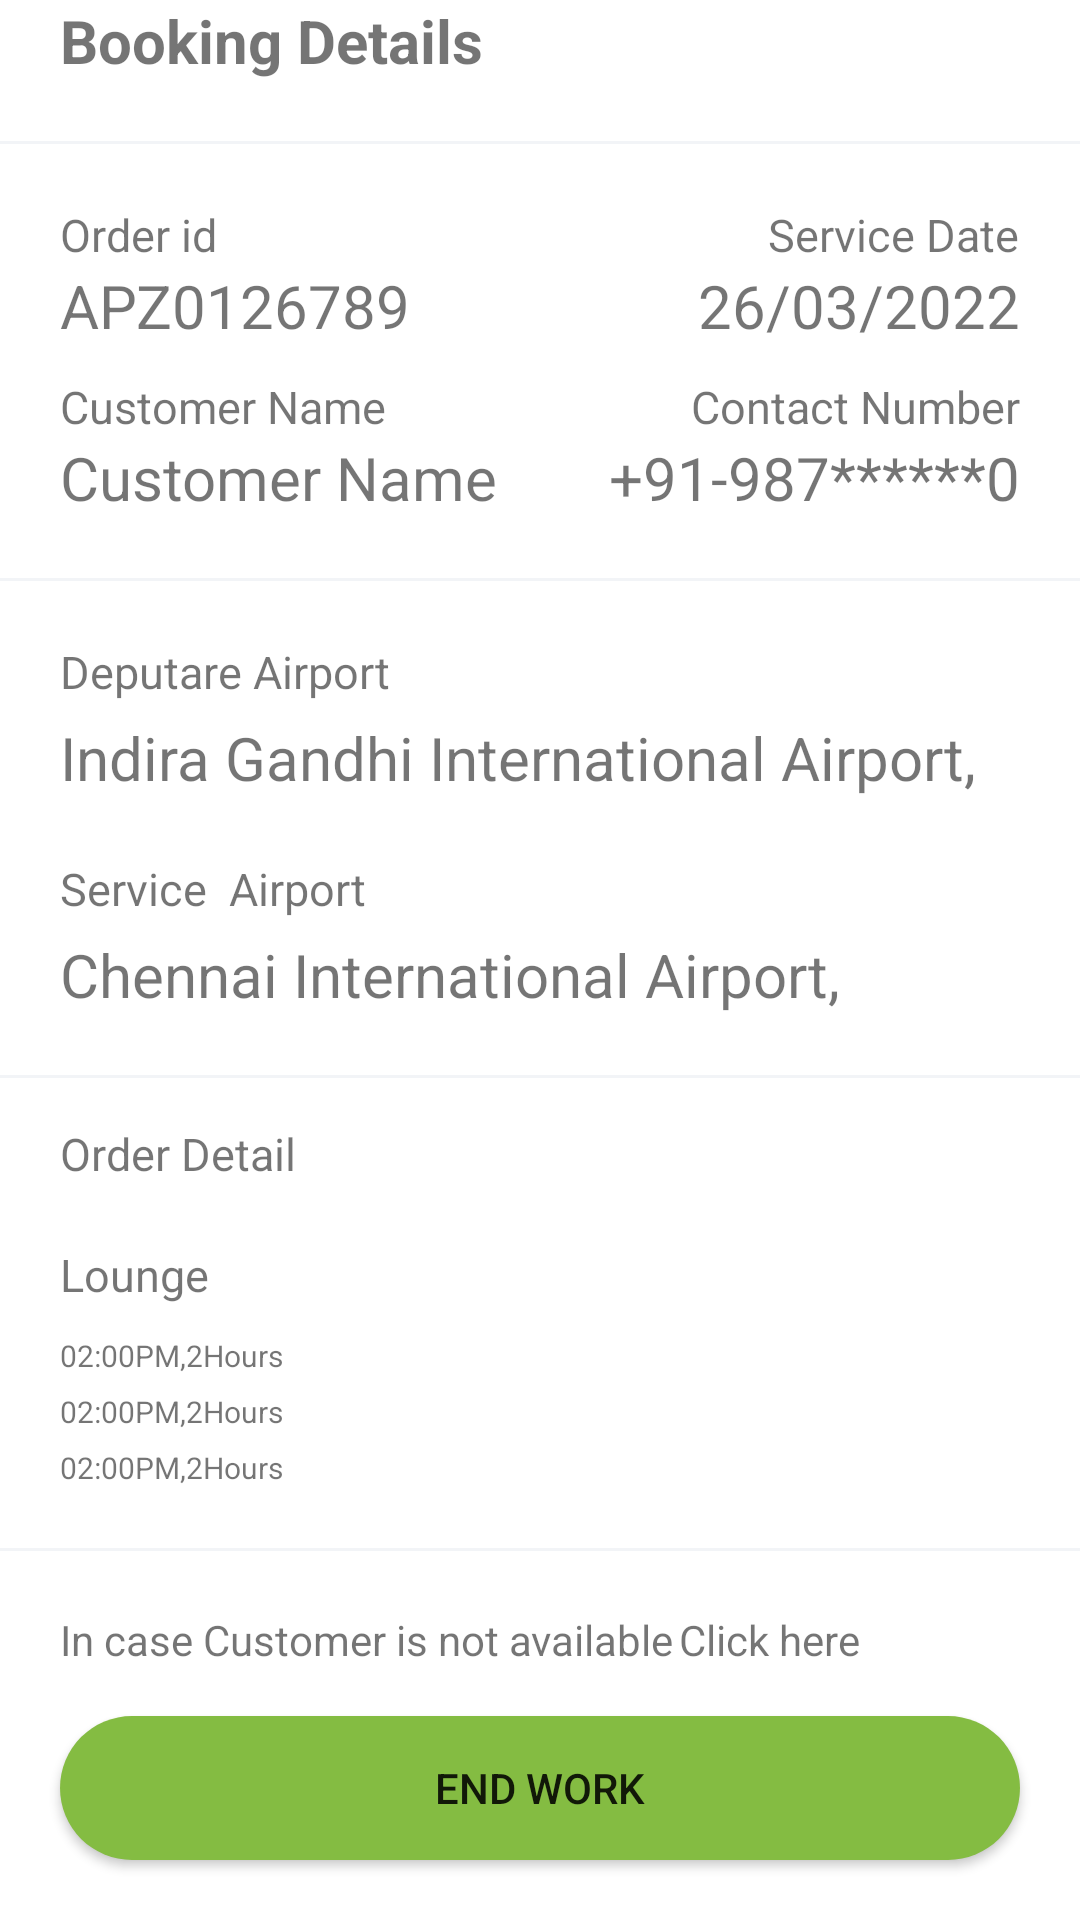

This screen was rendered from an Android layout file. Write that file and the resources it references.
<!-- AndroidManifest.xml: application theme Theme.LinearBackground -->
<!-- res/layout/activity_bookingdetails2.xml -->
<?xml version="1.0" encoding="utf-8"?>
<androidx.constraintlayout.widget.ConstraintLayout
    xmlns:android="http://schemas.android.com/apk/res/android"
    xmlns:app="http://schemas.android.com/apk/res-auto"
    xmlns:tools="http://schemas.android.com/tools"
    android:layout_width="match_parent"
    android:layout_height="match_parent"
    tools:context=".activity.bookingdetails_2">

    <androidx.constraintlayout.widget.Guideline
        android:id="@+id/guide"
        android:layout_width="match_parent"
        android:layout_height="match_parent"
        android:orientation="vertical"
        app:layout_constraintGuide_begin="20dp"/>

    <androidx.constraintlayout.widget.Guideline
        android:id="@+id/guide1"
        android:layout_width="match_parent"
        android:layout_height="match_parent"
        android:orientation="vertical"
        app:layout_constraintGuide_end="20dp"/>

    <LinearLayout
        android:id="@+id/linearLayout3"
        android:layout_width="0dp"
        android:layout_height="wrap_content"
        android:orientation="horizontal"
        app:layout_constraintEnd_toEndOf="@id/guide1"
        app:layout_constraintStart_toStartOf="@id/guide"
        app:layout_constraintTop_toTopOf="parent">

        <ImageView
            android:layout_width="wrap_content"
            android:layout_height="wrap_content"
            android:src="@drawable/ic_baseline_arrow_back"/>

        <TextView
            android:layout_width="match_parent"
            android:layout_height="wrap_content"
            android:text="Booking Details"
            android:textSize="20sp"
            android:textStyle="bold" />
    </LinearLayout>

    <View
        android:id="@+id/nameview"
        android:layout_width="match_parent"
        android:layout_height="1dp"
        android:background="@color/view"
        android:layout_marginTop="20dp"
        app:layout_constraintEnd_toEndOf="parent"
        app:layout_constraintStart_toStartOf="parent"
        app:layout_constraintTop_toBottomOf="@id/linearLayout3"/>


    <TextView
        android:id="@+id/one"
        android:layout_width="wrap_content"
        android:layout_height="wrap_content"
        android:text="Order id"
        android:textSize="15sp"
        android:layout_marginTop="20dp"
        app:layout_constraintStart_toStartOf="@+id/guide"
        app:layout_constraintTop_toBottomOf="@+id/nameview" />

    <TextView
        android:id="@+id/two"
        android:layout_width="wrap_content"
        android:layout_height="wrap_content"
        android:text="APZ0126789"
        android:textSize="20sp"
        app:layout_constraintStart_toStartOf="@+id/guide"
        app:layout_constraintTop_toBottomOf="@+id/one" />

    <TextView
        android:id="@+id/service"
        android:layout_width="wrap_content"
        android:layout_height="wrap_content"
        android:text="Service Date"
        android:textSize="15sp"
        app:layout_constraintBaseline_toBaselineOf="@+id/one"
        app:layout_constraintEnd_toEndOf="@id/guide1" />

    <TextView
        android:id="@+id/textView5"
        android:layout_width="wrap_content"
        android:layout_height="wrap_content"
        android:text="26/03/2022"
        android:textSize="20sp"
        app:layout_constraintBaseline_toBaselineOf="@+id/two"
        app:layout_constraintEnd_toEndOf="@id/guide1" />

    <TextView
        android:id="@+id/three"
        android:layout_width="wrap_content"
        android:layout_height="wrap_content"
        android:layout_marginTop="10dp"
        android:text="Customer Name"
        android:textSize="15sp"
        app:layout_constraintStart_toStartOf="@+id/guide"
        app:layout_constraintTop_toBottomOf="@+id/two" />

    <TextView
        android:id="@+id/four"
        android:layout_width="wrap_content"
        android:layout_height="wrap_content"
        android:text="Customer Name"
        android:textSize="20sp"
        app:layout_constraintStart_toStartOf="@+id/guide"
        app:layout_constraintTop_toBottomOf="@+id/three" />

    <TextView
        android:id="@+id/contact"
        android:layout_width="wrap_content"
        android:layout_height="wrap_content"
        android:text="Contact Number"
        android:textSize="15sp"
        app:layout_constraintBaseline_toBaselineOf="@+id/three"
        app:layout_constraintEnd_toEndOf="@id/guide1" />

    <TextView
        android:id="@+id/number"
        android:layout_width="wrap_content"
        android:layout_height="wrap_content"
        android:text="+91-987******0"
        android:textSize="20sp"
        app:layout_constraintBaseline_toBaselineOf="@+id/four"
        app:layout_constraintEnd_toEndOf="@id/guide1" />

    <View
        android:id="@+id/nameview1"
        android:layout_width="match_parent"
        android:layout_height="1dp"
        android:background="@color/view"
        android:layout_marginTop="20dp"
        app:layout_constraintEnd_toEndOf="parent"
        app:layout_constraintStart_toStartOf="parent"
        app:layout_constraintTop_toBottomOf="@id/number"/>

    <TextView
        android:id="@+id/port"
        android:layout_width="wrap_content"
        android:layout_height="wrap_content"
        android:text="Deputare Airport"
        android:textSize="15sp"
        android:layout_marginTop="20dp"
        app:layout_constraintStart_toStartOf="@+id/guide"
        app:layout_constraintTop_toBottomOf="@+id/nameview1" />

    <TextView
        android:id="@+id/port1"
        android:layout_width="wrap_content"
        android:layout_height="wrap_content"
        android:text="Indira Gandhi International Airport,"
        android:textSize="20sp"
        android:layout_marginTop="5dp"
        app:layout_constraintStart_toStartOf="@+id/guide"
        app:layout_constraintTop_toBottomOf="@+id/port" />

    <TextView
        android:id="@+id/port3"
        android:layout_width="wrap_content"
        android:layout_height="wrap_content"
        android:text="Service  Airport"
        android:textSize="15sp"
        android:layout_marginTop="20dp"
        app:layout_constraintStart_toStartOf="@+id/guide"
        app:layout_constraintTop_toBottomOf="@+id/port1" />

    <TextView
        android:id="@+id/port4"
        android:layout_width="wrap_content"
        android:layout_height="wrap_content"
        android:text="Chennai International Airport,"
        android:textSize="20sp"
        android:layout_marginTop="5dp"
        app:layout_constraintStart_toStartOf="@+id/guide"
        app:layout_constraintTop_toBottomOf="@+id/port3" />

    <View
        android:id="@+id/nameview2"
        android:layout_width="match_parent"
        android:layout_height="1dp"
        android:background="@color/view"
        android:layout_marginTop="20dp"
        app:layout_constraintEnd_toEndOf="parent"
        app:layout_constraintStart_toStartOf="parent"
        app:layout_constraintTop_toBottomOf="@id/port4"/>

    <TextView
        android:id="@+id/order"
        android:layout_width="wrap_content"
        android:layout_height="wrap_content"
        android:text="Order Detail"
        android:textSize="15sp"
        android:layout_marginTop="15dp"
        app:layout_constraintStart_toStartOf="@+id/guide"
        app:layout_constraintTop_toBottomOf="@+id/nameview2" />

    <TextView
        android:id="@+id/order1"
        android:layout_width="wrap_content"
        android:layout_height="wrap_content"
        android:text="Lounge"
        android:textSize="15sp"
        android:layout_marginTop="20dp"
        app:layout_constraintStart_toStartOf="@+id/guide"
        app:layout_constraintTop_toBottomOf="@+id/order" />

    <TextView
        android:id="@+id/order2"
        android:layout_width="wrap_content"
        android:layout_height="wrap_content"
        android:text="02:00PM,2Hours"
        android:textSize="10sp"
        android:layout_marginTop="10dp"
        app:layout_constraintStart_toStartOf="@+id/guide"
        app:layout_constraintTop_toBottomOf="@+id/order1"/>

    <TextView
        android:id="@+id/order3"
        android:layout_width="wrap_content"
        android:layout_height="wrap_content"
        android:text="02:00PM,2Hours"
        android:textSize="10sp"
        android:layout_marginTop="5dp"
        app:layout_constraintStart_toStartOf="@+id/guide"
        app:layout_constraintTop_toBottomOf="@+id/order2"/>

    <TextView
        android:id="@+id/order4"
        android:layout_width="wrap_content"
        android:layout_height="wrap_content"
        android:text="02:00PM,2Hours"
        android:textSize="10sp"
        android:layout_marginTop="5dp"
        app:layout_constraintStart_toStartOf="@+id/guide"
        app:layout_constraintTop_toBottomOf="@+id/order3"/>

    <View
        android:id="@+id/nameview3"
        android:layout_width="match_parent"
        android:layout_height="1dp"
        android:background="@color/view"
        android:layout_marginTop="20dp"
        app:layout_constraintEnd_toEndOf="@id/guide"
        app:layout_constraintStart_toStartOf="@id/guide1"
        app:layout_constraintTop_toBottomOf="@id/order4"/>

    <TextView
        android:id="@+id/textView6"
        android:layout_width="wrap_content"
        android:layout_height="wrap_content"
        android:layout_marginTop="20dp"
        android:text="In case Customer is not available"
        app:layout_constraintStart_toStartOf="@+id/guide"
        app:layout_constraintTop_toBottomOf="@+id/nameview3" />

    <TextView
        android:layout_width="wrap_content"
        android:layout_height="wrap_content"
        android:text="Click here"
        android:layout_marginStart="2dp"
        app:layout_constraintBottom_toBottomOf="@+id/textView6"
        app:layout_constraintStart_toEndOf="@+id/textView6"
        app:layout_constraintTop_toTopOf="@+id/textView6" />

    <Button
        android:layout_width="0dp"
        android:layout_height="wrap_content"
        android:background="@drawable/button"
        android:text="End Work"
        android:layout_marginBottom="20dp"
        app:layout_constraintBottom_toBottomOf="parent"
        app:layout_constraintEnd_toStartOf="@+id/guide1"
        app:layout_constraintStart_toStartOf="@+id/guide" />

</androidx.constraintlayout.widget.ConstraintLayout>
<!-- resources referenced by this layout -->
<resources>
  <color name="view">#f2f4f7</color>
  <!-- drawable button (drawable) -->
  <?xml version="1.0" encoding="utf-8"?>
  <shape
      xmlns:android="http://schemas.android.com/apk/res/android"
      android:shape="rectangle">
      <solid android:color="@color/button"/>
      <corners android:radius="30dp"/>
  
  </shape>
  <style name="Theme.LinearBackground" parent="Theme.MaterialComponents.DayNight.NoActionBar">
          
          <item name="colorPrimary">@color/purple_500</item>
          <item name="colorPrimaryVariant">@color/purple_700</item>
          <item name="colorOnPrimary">@color/white</item>
          
          <item name="colorSecondary">@color/teal_200</item>
          <item name="colorSecondaryVariant">@color/teal_700</item>
          <item name="colorOnSecondary">@color/black</item>
          
          <item name="android:statusBarColor" tools:targetApi="l">?attr/colorPrimaryVariant</item>
          
      </style>
  <color name="button">#84BC42</color>
  <color name="purple_500">#FF6200EE</color>
  <color name="purple_700">#FF3700B3</color>
  <color name="white">#FFFFFFFF</color>
  <color name="teal_200">#FF03DAC5</color>
  <color name="teal_700">#FF018786</color>
  <color name="black">#FF000000</color>
</resources>
